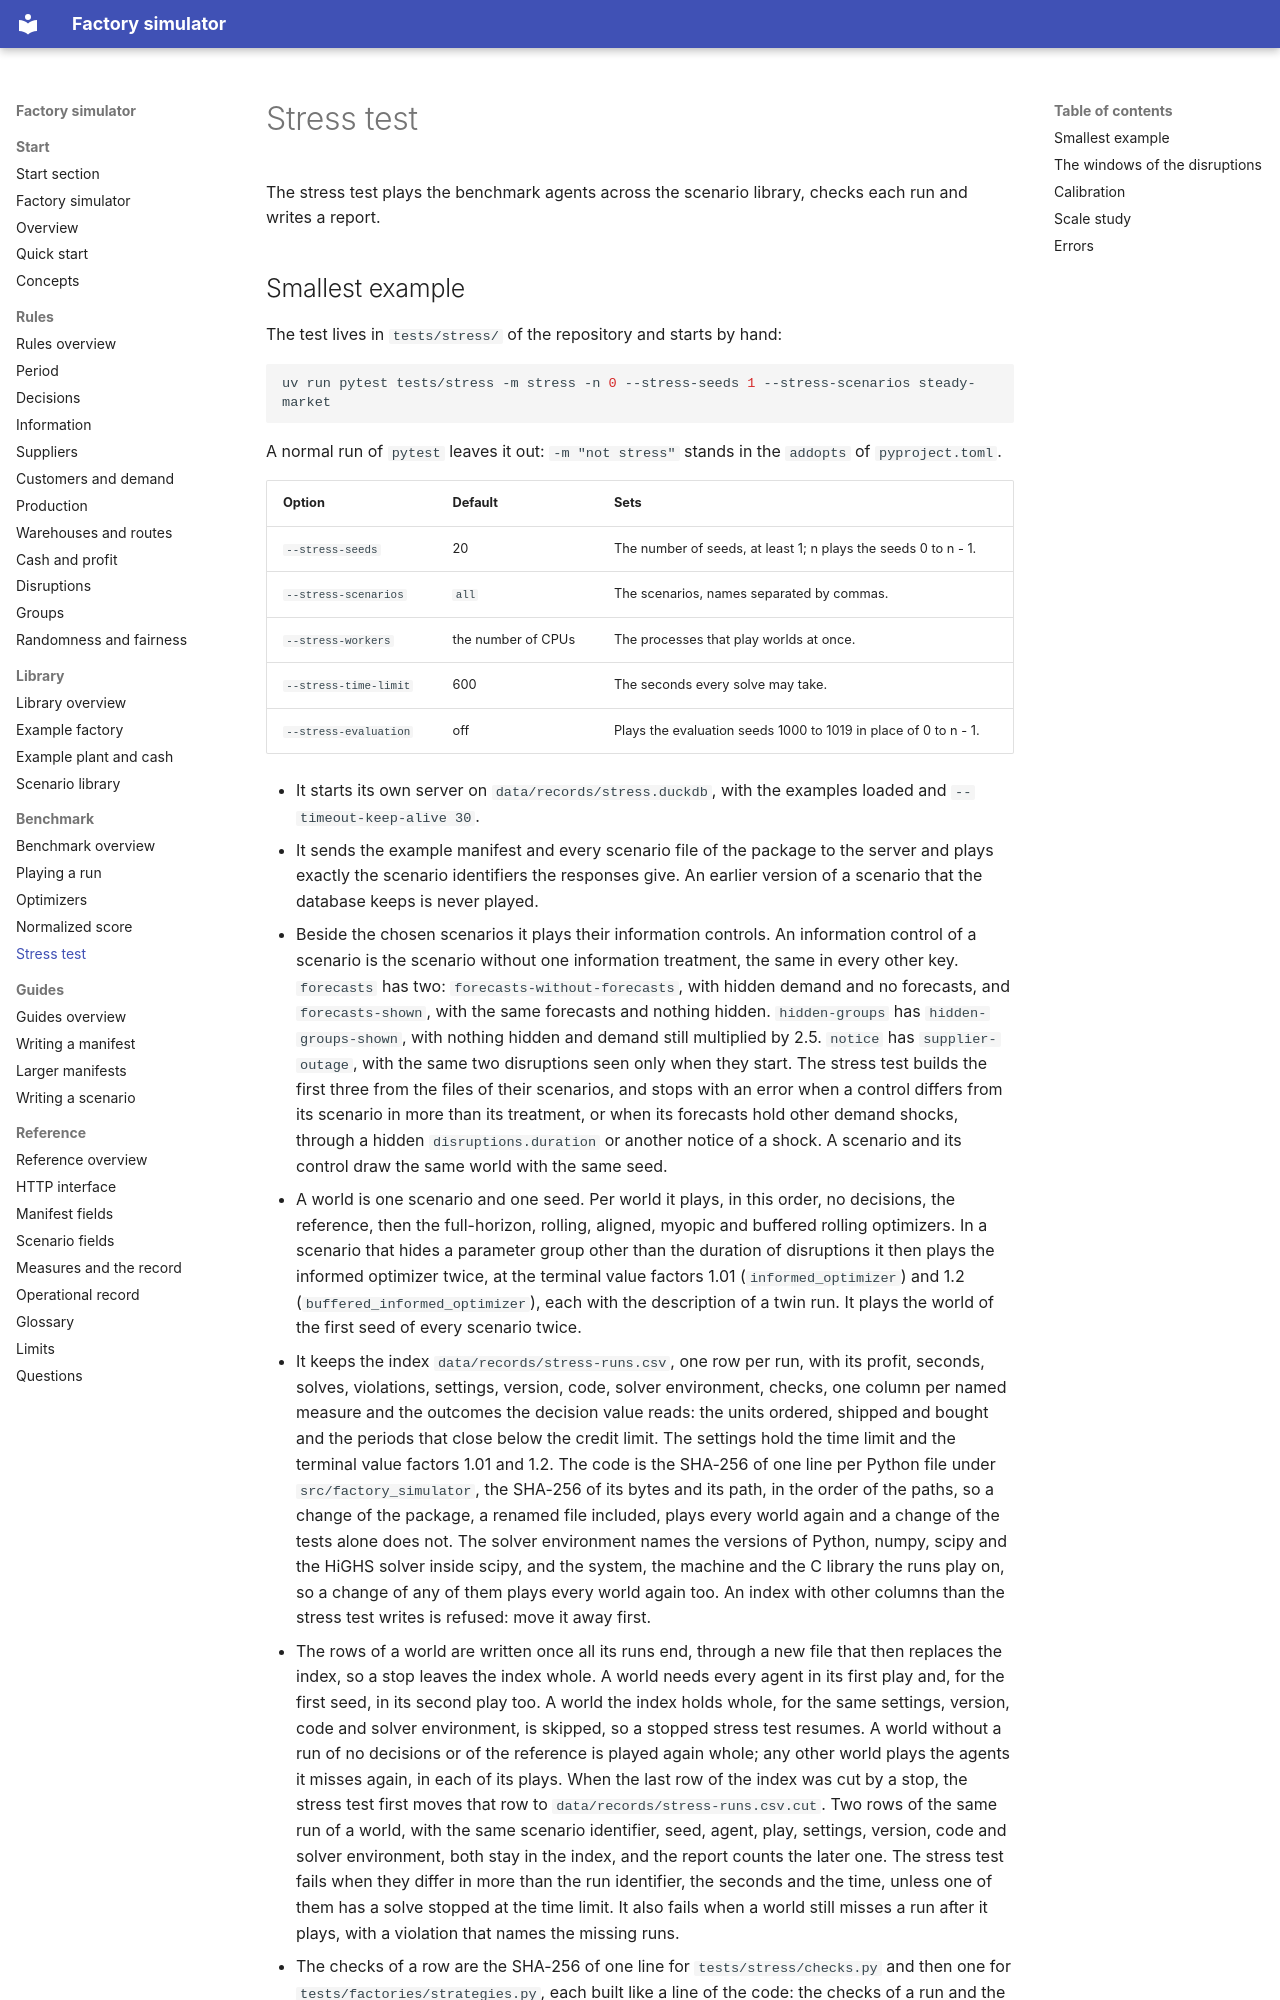

repository: mchojna/factory-simulator · page: benchmark/stress-test/index.html · generator: mkdocs

# Stress test

The stress test plays the benchmark agents across the scenario library, checks each run
and writes a report.

## Smallest example

The test lives in `tests/stress/` of the repository and starts by hand:

```sh
uv run pytest tests/stress -m stress -n 0 --stress-seeds 1 --stress-scenarios steady-market
```

A normal run of `pytest` leaves it out: `-m "not stress"` stands in the `addopts` of
`pyproject.toml`.

| Option | Default | Sets |
| --- | --- | --- |
| `--stress-seeds` | 20 | The number of seeds, at least 1; n plays the seeds 0 to n - 1. |
| `--stress-scenarios` | `all` | The scenarios, names separated by commas. |
| `--stress-workers` | the number of CPUs | The processes that play worlds at once. |
| `--stress-time-limit` | 600 | The seconds every solve may take. |
| `--stress-evaluation` | off | Plays the evaluation seeds 1000 to 1019 in place of 0 to n - 1. |
